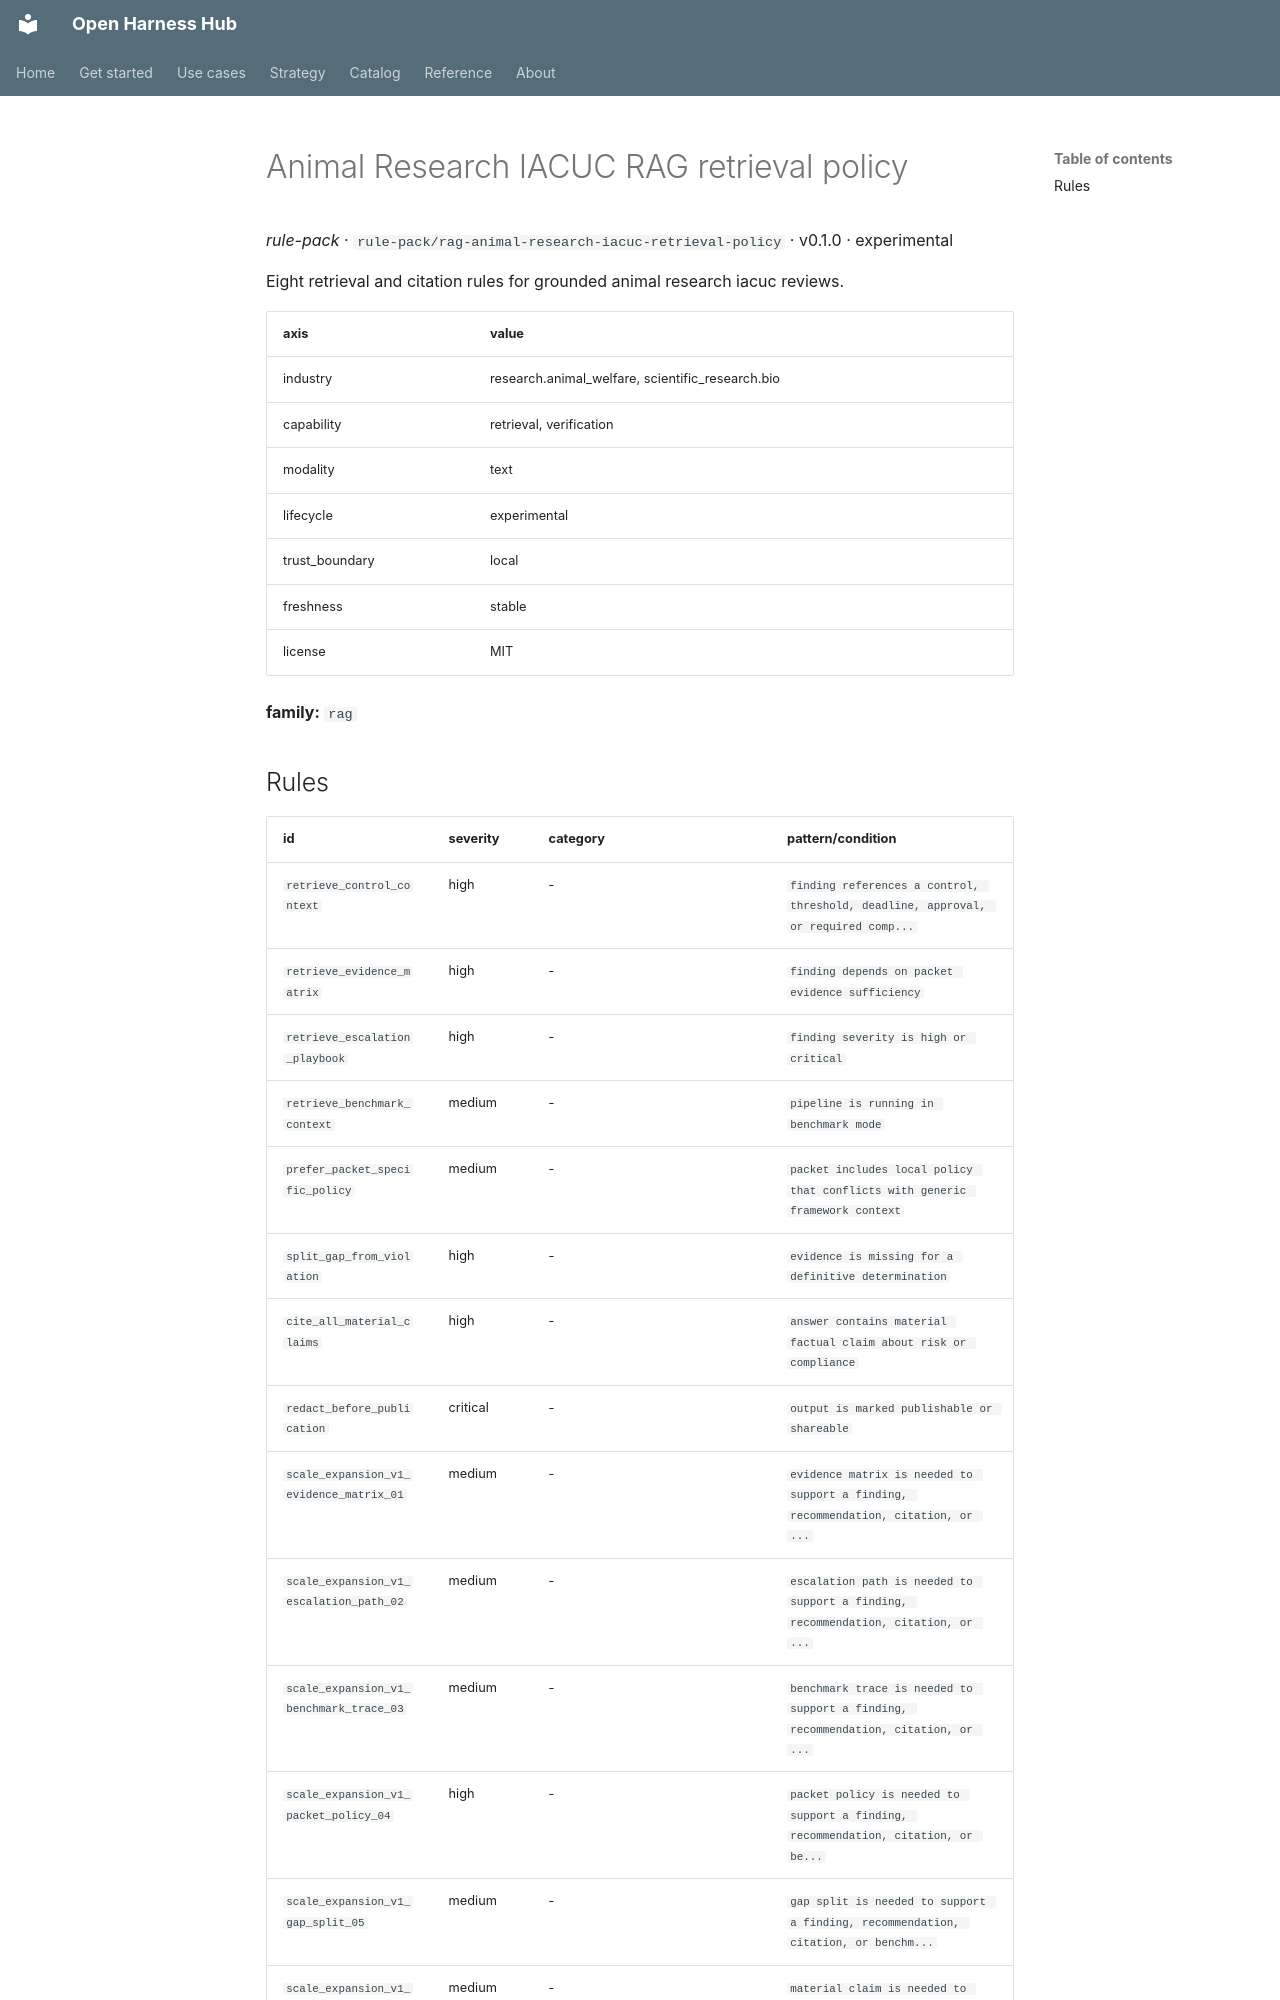

repository: Amarel-Taylor-Scott/open-harness-hub · page: catalog/rule-pack_rag-animal-research-iacuc-retrieval-policy/index.html · generator: mkdocs

# Animal Research IACUC RAG retrieval policy

*rule-pack* · `rule-pack/rag-animal-research-iacuc-retrieval-policy` · v0.1.0 · experimental

Eight retrieval and citation rules for grounded animal research iacuc reviews.

| axis | value |
|---|---|
| industry | research.animal_welfare, scientific_research.bio |
| capability | retrieval, verification |
| modality | text |
| lifecycle | experimental |
| trust_boundary | local |
| freshness | stable |
| license | MIT |



**family:** `rag`
